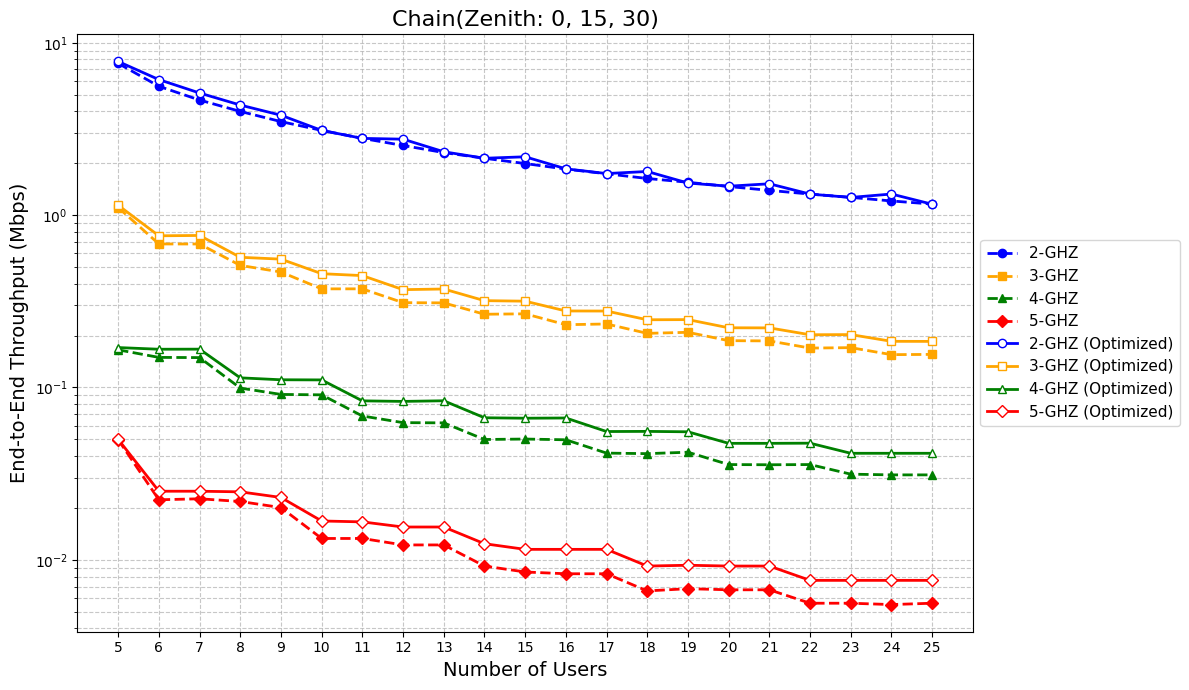

The script that saved this image:
import matplotlib.pyplot as plt

# ---------------------------------------------------------
# データ定義 (New Zenith Angles: 0, 15, 30)
# ---------------------------------------------------------
# 横軸: ユーザー数 (Number of Users: 5から25まで1刻み)
users = list(range(5, 26))

# --- 1. Balanced Chain (2-5_chain_balance.py) ---
throughput_2ghz_bal = [7.7824, 6.1107, 5.1081, 4.3488, 3.7964, 3.0990, 2.7858, 2.7570, 2.3301, 2.1364, 2.1789, 1.8549, 1.7415, 1.7905, 1.5345, 1.4707, 1.5192, 1.3234, 1.2659, 1.3249, 1.1560]
throughput_3ghz_bal = [1.1403, 0.7583, 0.7617, 0.5690, 0.5552, 0.4571, 0.4455, 0.3693, 0.3725, 0.3188, 0.3166, 0.2778, 0.2775, 0.2470, 0.2475, 0.2219, 0.2216, 0.2022, 0.2026, 0.1852, 0.1850]
throughput_4ghz_bal = [0.1704, 0.1666, 0.1668, 0.1137, 0.1108, 0.1106, 0.0836, 0.0830, 0.0837, 0.0667, 0.0663, 0.0665, 0.0555, 0.0556, 0.0553, 0.0474, 0.0474, 0.0475, 0.0415, 0.0415, 0.0415]
throughput_5ghz_bal = [0.0500, 0.0250, 0.0250, 0.0248, 0.0230, 0.0168, 0.0166, 0.0155, 0.0155, 0.0124, 0.0115, 0.0115, 0.0115, 0.0092, 0.0093, 0.0092, 0.0092, 0.0076, 0.0076, 0.0076, 0.0076]

# --- 2. Greedy Chain (2-5_chain_greedy.py) ---
throughput_2ghz_greedy = [7.5895, 5.5880, 4.6499, 3.9947, 3.4866, 3.1000, 2.7861, 2.5340, 2.3046, 2.1362, 1.9904, 1.8488, 1.7365, 1.6306, 1.5501, 1.4648, 1.3910, 1.3239, 1.2670, 1.2078, 1.1585]
throughput_3ghz_greedy = [1.1066, 0.6799, 0.6797, 0.5106, 0.4674, 0.3732, 0.3733, 0.3104, 0.3095, 0.2659, 0.2674, 0.2312, 0.2335, 0.2060, 0.2089, 0.1868, 0.1862, 0.1692, 0.1702, 0.1550, 0.1555]
throughput_4ghz_greedy = [0.1653, 0.1494, 0.1490, 0.0992, 0.0911, 0.0906, 0.0683, 0.0625, 0.0623, 0.0499, 0.0502, 0.0497, 0.0416, 0.0413, 0.0421, 0.0357, 0.0356, 0.0357, 0.0314, 0.0311, 0.0311]
throughput_5ghz_greedy = [0.0498, 0.0223, 0.0226, 0.0218, 0.0201, 0.0133, 0.0133, 0.0122, 0.0122, 0.0092, 0.0085, 0.0083, 0.0083, 0.0066, 0.0068, 0.0067, 0.0067, 0.0056, 0.0056, 0.0055, 0.0056]


# ---------------------------------------------------------
# グラフの描画
# ---------------------------------------------------------
# フォントやスタイルの設定
plt.style.use('default')
plt.rcParams["font.family"] = "Times New Roman"

# 線の数が多いため横幅を広めに設定
plt.figure(figsize=(12, 7))

plt.plot(users, throughput_2ghz_greedy, marker='o', linestyle='--', color='blue',   label='2-GHZ ', linewidth=2, markersize=6)
plt.plot(users, throughput_3ghz_greedy, marker='s', linestyle='--', color='orange',  label='3-GHZ ', linewidth=2, markersize=6)
plt.plot(users, throughput_4ghz_greedy, marker='^', linestyle='--', color='green',   label='4-GHZ ', linewidth=2, markersize=6)
plt.plot(users, throughput_5ghz_greedy, marker='D', linestyle='--', color='red',    label='5-GHZ ', linewidth=2, markersize=6)

# --- プロット (Balanced: 実線 + 塗りつぶしマーカー) ---
plt.plot(users, throughput_2ghz_bal, marker='o', linestyle='-', color='blue',   label='2-GHZ (Optimized)', markerfacecolor='white', linewidth=2, markersize=6)
plt.plot(users, throughput_3ghz_bal, marker='s', linestyle='-', color='orange', label='3-GHZ (Optimized)', markerfacecolor='white', linewidth=2, markersize=6)
plt.plot(users, throughput_4ghz_bal, marker='^', linestyle='-', color='green',  label='4-GHZ (Optimized)', markerfacecolor='white', linewidth=2, markersize=6)
plt.plot(users, throughput_5ghz_bal, marker='D', linestyle='-', color='red',    label='5-GHZ (Optimized)', markerfacecolor='white', linewidth=2, markersize=6)

# 軸ラベルとタイトルの設定
plt.xlabel('Number of Users', fontsize=14)
plt.ylabel('End-to-End Throughput (Mbps)', fontsize=14)
plt.title('Chain(Zenith: 0, 15, 30)', fontsize=16)

# X軸の目盛りを設定 (1刻みの全てを表示)
plt.xticks(users, fontsize=10)

# グリッドの表示 (対数スケールに合わせ、細かいグリッドも表示)
plt.grid(True, which="both", ls="--", alpha=0.7)

# 凡例の表示 (枠外に配置)
plt.legend(fontsize=11, loc='center left', bbox_to_anchor=(1, 0.5))

# --- 対数スケールの設定 ---
plt.yscale('log')

# グラフのレイアウト調整と表示
plt.tight_layout()
plt.show()
